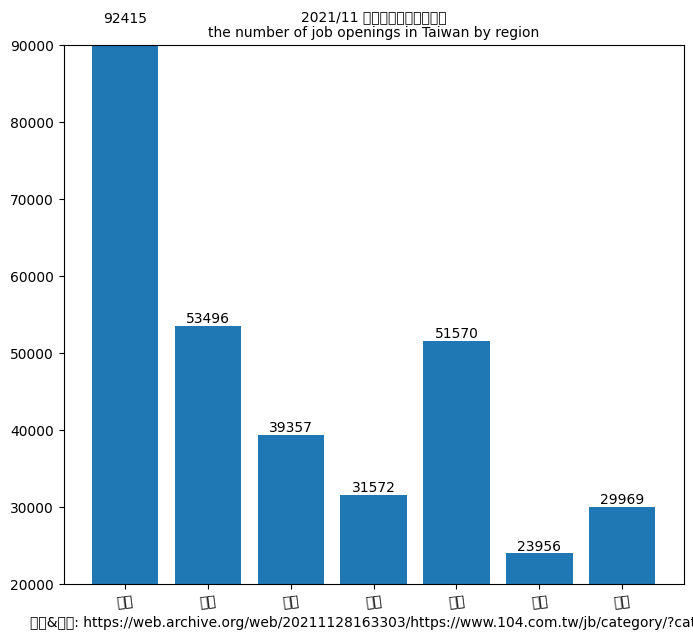

Recreate this plot in Python.
import matplotlib
import matplotlib.pyplot as plt
# Using the magic encoding
# -*- coding: utf-8 -*-

matplotlib.rc('font', family="MS Gothic") # [1]

region_num = [1, 2, 3, 4, 5, 6, 7]
position_vacancies = [92415, 53496, 39357, 31572, 51570, 23956, 29969]

label = ["台北", "新北", "桃園", "新竹", "台中", "台南", "高雄"]

fig, ax = plt.subplots(figsize=(8, 7))
plt.xticks(region_num, labels=label, rotation=7)
# plt.yticks([0, 250, 300, 350, 400, 450, 500, 550])

plot = ax.bar(region_num, position_vacancies)

for rect in plot:
    height = rect.get_height()
    ax.text(rect.get_x() + rect.get_width() / 2., 1.002 * height,
            '%d' % int(height), ha='center', va='bottom')

plt.title("2021/11 台灣各地區職缺數統計\nthe number of job openings in Taiwan by region", fontproperties="MS Gothic")

# plt.ylabel("")
plt.xlabel("参照&出典: https://web.archive.org/web/20211128163303/https://www.104.com.tw/jb/category/?cat=2") # [2][3]

plt.ylim(20000, 90000)

plt.show()

# Reference:
# 1. https://stackoverflow.com/questions/10960463/non-ascii-characters-in-matplotlib
# 2. Google Translate
# 3. https://ja.wikipedia.org/wiki/高雄市#出典
